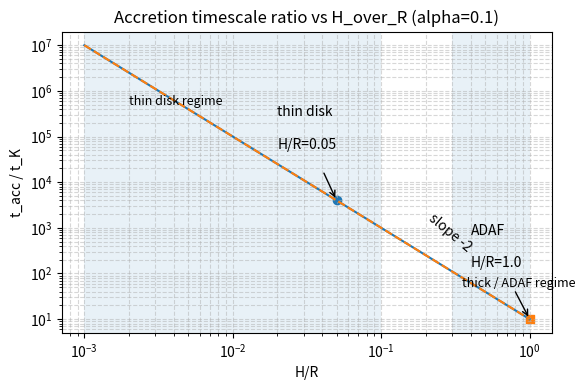
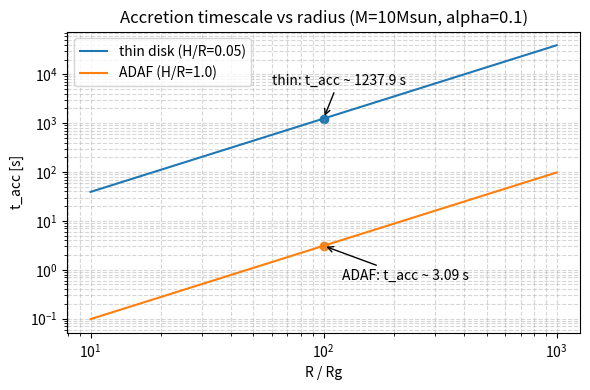
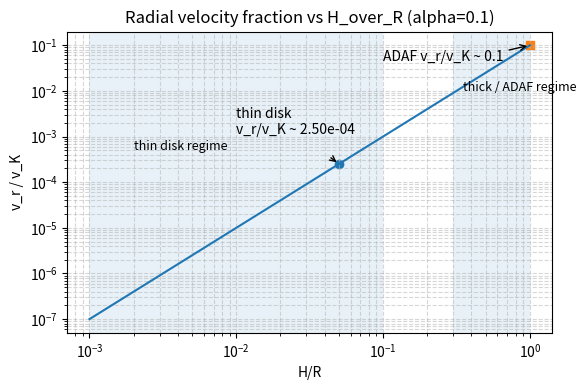

Generate these figures, in order, with matplotlib:
import numpy as np
import matplotlib.pyplot as plt

# ----------------------------------------
# 物理定数と基本設定
# ----------------------------------------
G = 6.6743e-11         # gravitational constant [m^3 kg^-1 s^-2]
c = 2.99792458e8       # speed of light [m/s]
M_sun = 1.98847e30     # solar mass [kg]

# ブラックホール質量の例 (10 Msun)
M = 10.0 * M_sun

# 重力半径 Rg = GM/c^2
Rg = G * M / c**2

# ----------------------------------------
# ユーティリティ関数
# ----------------------------------------
def t_K(r):
    """
    ケプラー周期 t_K [s]
    r: 無次元半径 R/Rg
    """
    R = r * Rg
    Omega_K = np.sqrt(G * M / R**3)
    return 2.0 * np.pi / Omega_K

def t_acc(r, alpha, H_over_R):
    """
    降着時間 t_acc [s]
    r: 無次元半径 R/Rg
    alpha: alpha parameter
    H_over_R: H/R
    """
    return (1.0 / alpha) * (1.0 / H_over_R**2) * t_K(r)

def v_r_over_vK(alpha, H_over_R):
    """
    radial velocity / Keplerian velocity
    v_r / v_K = alpha * (H/R)^2
    """
    return alpha * H_over_R**2

# 共通パラメータ
alpha = 0.1

# ========================================
# Figure 1: t_acc / t_K vs H/R
# ========================================
H_over_R_vals = np.logspace(-3.0, 0, 300)  # 10^-3 ~ 1
tacc_over_tk = (1.0 / alpha) * (1.0 / H_over_R_vals**2)

fig1, ax1 = plt.subplots(figsize=(6, 4))

ax1.loglog(H_over_R_vals, tacc_over_tk)

# thin / thick regime のシェーディング
ax1.axvspan(1e-3, 0.1, alpha=0.1)  # thin disk regime
ax1.axvspan(0.3, 1.0, alpha=0.1)   # thick/ADAF regime

# thin disk example
x_thin = 0.05
y_thin = (1.0 / alpha) * (1.0 / x_thin**2)
ax1.scatter([x_thin], [y_thin], marker="o")
ax1.annotate(
    "thin disk\n\nH/R=0.05\n",
    xy=(x_thin, y_thin),
    xytext=(0.02, y_thin * 6.0),
    arrowprops=dict(arrowstyle="->"),
    ha="left",
)

# ADAF example
x_adaf = 1.0
y_adaf = (1.0 / alpha) * (1.0 / x_adaf**2)
ax1.scatter([x_adaf], [y_adaf], marker="s")
ax1.annotate(
    "ADAF\n\nH/R=1.0\n",
    xy=(x_adaf, y_adaf),
    xytext=(0.4, y_adaf * 6.0),
    arrowprops=dict(arrowstyle="->"),
    ha="left",
)

# slope -2 のガイドライン (参考)
H_ref = 0.1
y_ref = (1.0 / alpha) * (1.0 / H_ref**2)
guide = y_ref * (H_over_R_vals / H_ref)**(-2.0)
ax1.loglog(H_over_R_vals, guide, linestyle="--")

ax1.text(0.2, y_ref * 0.3, "slope -2", rotation=-40)

# ラベルとタイトル（ASCIIのみ）
ax1.set_xlabel("H/R")
ax1.set_ylabel("t_acc / t_K")
ax1.set_title("Accretion timescale ratio vs H_over_R (alpha=0.1)")
ax1.grid(True, which="both", ls="--", alpha=0.5)

# regime のテキスト
ax1.text(2e-3, 5e5, "thin disk regime", fontsize=9)
ax1.text(0.35, 5e1, "thick / ADAF regime", fontsize=9)

fig1.tight_layout()
fig1.savefig("fig1_tacc_over_tk_vs_HoverR.png", dpi=200)

# ========================================
# Figure 2: t_acc vs radius (thin vs ADAF)
# ========================================
r_vals = np.logspace(1, 3, 300)  # 10 - 1000 Rg

H_over_R_thin = 0.05
H_over_R_ADAF = 1.0

tacc_thin = t_acc(r_vals, alpha, H_over_R_thin)
tacc_ADAF = t_acc(r_vals, alpha, H_over_R_ADAF)

fig2, ax2 = plt.subplots(figsize=(6, 4))

ax2.loglog(r_vals, tacc_thin, label="thin disk (H/R=0.05)")
ax2.loglog(r_vals, tacc_ADAF, label="ADAF (H/R=1.0)")

# 具体例: r = 100 Rg
r_example = 100.0
t_thin_100 = t_acc(r_example, alpha, H_over_R_thin)
t_ADAF_100 = t_acc(r_example, alpha, H_over_R_ADAF)

ax2.scatter([r_example], [t_thin_100])
ax2.scatter([r_example], [t_ADAF_100])

ax2.annotate(
    f"thin: t_acc ~ {t_thin_100:.1f} s",
    xy=(r_example, t_thin_100),
    xytext=(60, t_thin_100 * 5),
    arrowprops=dict(arrowstyle="->"),
)

ax2.annotate(
    f"ADAF: t_acc ~ {t_ADAF_100:.2f} s",
    xy=(r_example, t_ADAF_100),
    xytext=(120, t_ADAF_100 / 5),
    arrowprops=dict(arrowstyle="->"),
)

ax2.set_xlabel("R / Rg")
ax2.set_ylabel("t_acc [s]")
ax2.set_title("Accretion timescale vs radius (M=10Msun, alpha=0.1)")
ax2.grid(True, which="both", ls="--", alpha=0.5)
ax2.legend()

fig2.tight_layout()
fig2.savefig("fig2_tacc_vs_r_thin_vs_ADAF.png", dpi=200)

# ========================================
# Figure 3: v_r / v_K vs H/R
# ========================================
H_over_R_vals2 = np.logspace(-3.0, 0, 300)
vr_over_vK_vals = v_r_over_vK(alpha, H_over_R_vals2)

fig3, ax3 = plt.subplots(figsize=(6, 4))

ax3.loglog(H_over_R_vals2, vr_over_vK_vals)

# thin / thick regime のシェーディング
ax3.axvspan(1e-3, 0.1, alpha=0.1)
ax3.axvspan(0.3, 1.0, alpha=0.1)

# example points
x_thin2 = 0.05
y_thin2 = v_r_over_vK(alpha, x_thin2)
ax3.scatter([x_thin2], [y_thin2], marker="o")
ax3.annotate(
    f"thin disk\nv_r/v_K ~ {y_thin2:.2e}\n",
    xy=(x_thin2, y_thin2),
    xytext=(0.01, y_thin2 * 2),
    arrowprops=dict(arrowstyle="->"),
    ha="left",
)

x_adaf2 = 1.0
y_adaf2 = v_r_over_vK(alpha, x_adaf2)
ax3.scatter([x_adaf2], [y_adaf2], marker="s")
ax3.annotate(
    f"ADAF v_r/v_K ~ {y_adaf2:.1f}\n",
    xy=(x_adaf2, y_adaf2),
    xytext=(0.1, y_adaf2 * 0.2),
    arrowprops=dict(arrowstyle="->"),
    ha="left",
)

ax3.set_xlabel("H/R")
ax3.set_ylabel("v_r / v_K")
ax3.set_title("Radial velocity fraction vs H_over_R (alpha=0.1)")
ax3.grid(True, which="both", ls="--", alpha=0.5)

ax3.text(2e-3, 5e-4, "thin disk regime", fontsize=9)
ax3.text(0.35, 0.01, "thick / ADAF regime", fontsize=9)

fig3.tight_layout()
fig3.savefig("fig3_vr_over_vK_vs_HoverR.png", dpi=200)

plt.show()
